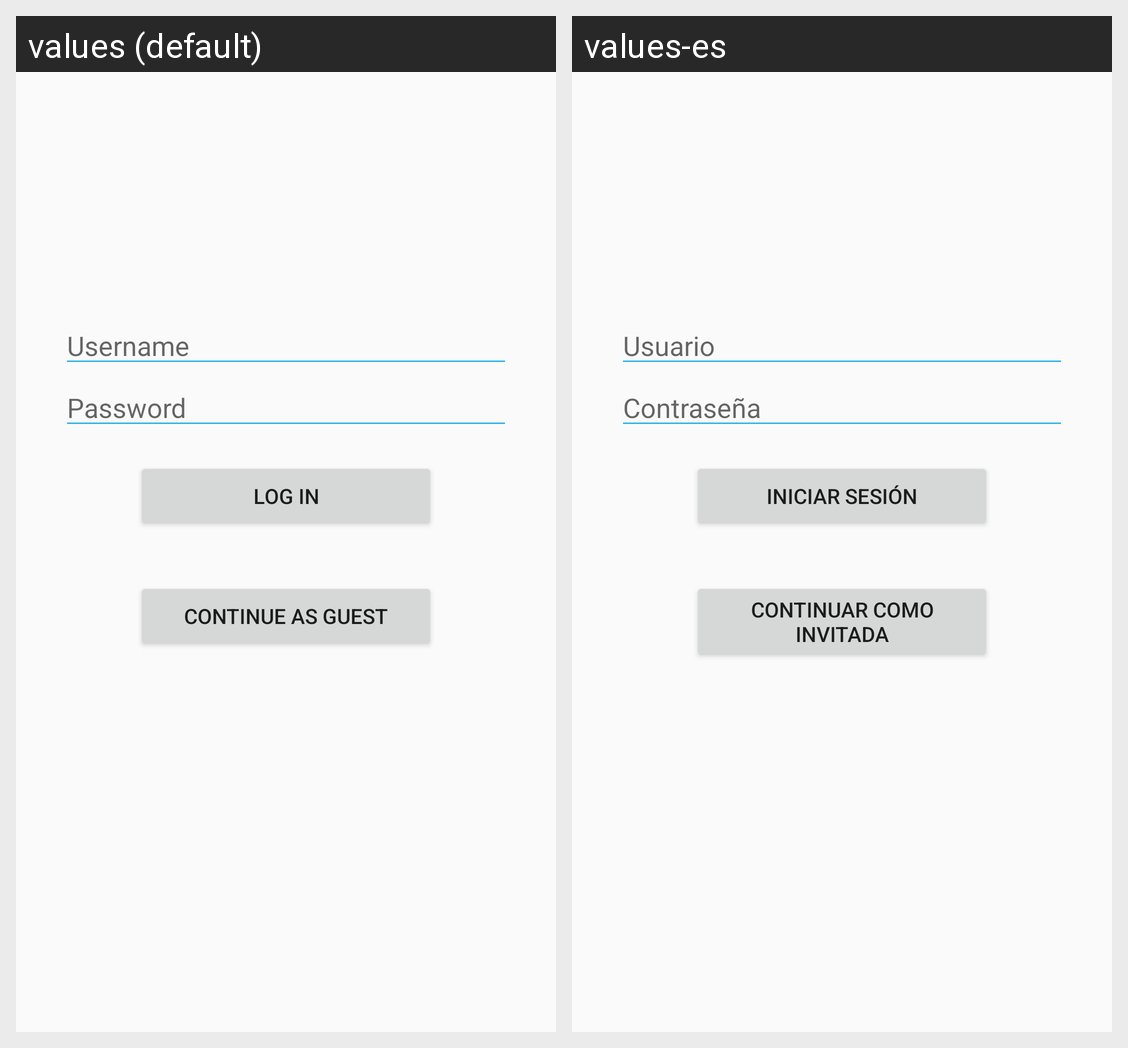

The same Android screen rendered under two of its app's locales, left to right. List the strings drawn on it with the default value and each locale's translation.
Android screen res/layout/activity_login.xml rendered under 2 locales, left to right: values (default), values-es. Device: Nexus 5 (rendered at 1080×1920; each locale shown at half size, 540×960, under a caption strip naming it); theme AppTheme.
Strings drawn on this screen, with the default value and each locale's value (text and hints the layout hard-codes, and strings that could not be matched under every locale, appear in the picture but are not listed):

username_field
  values: Username
  values-es: Usuario

password_field
  values: Password
  values-es: Contraseña

Login_button
  values: Log In
  values-es: Iniciar Sesión

Guest_Login_button
  values: Continue as Guest
  values-es: Continuar como invitada
